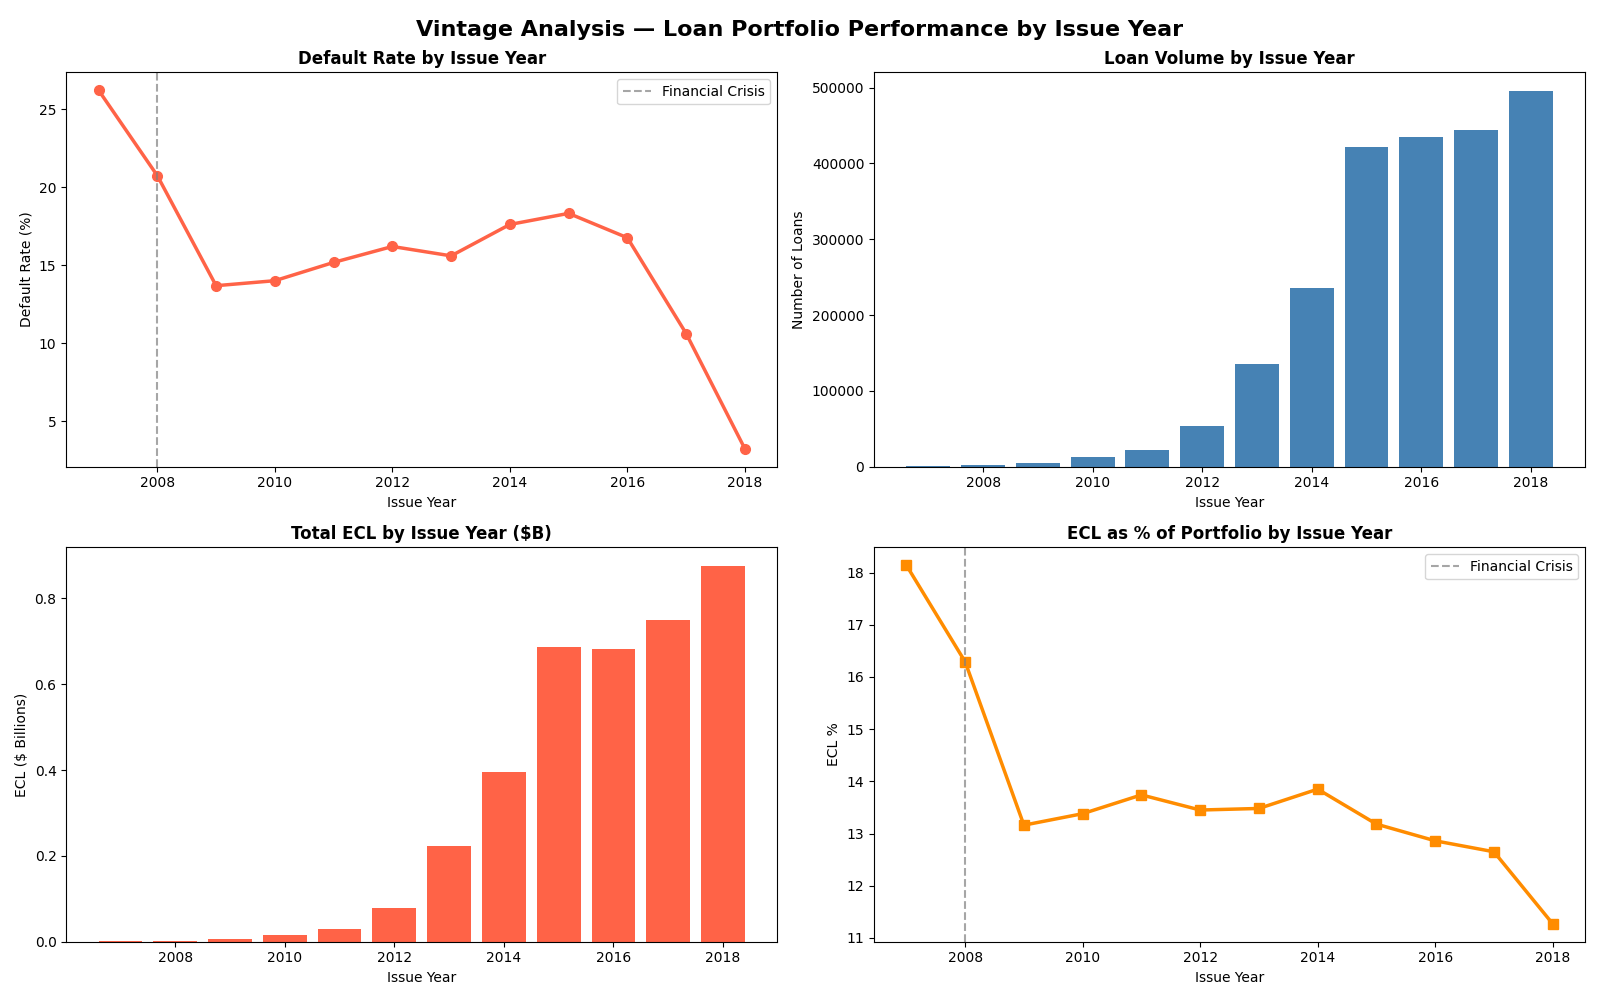

Source data for this figure (header and first rows):
issue_year, total_loans, default_rate, total_ECL, total_EAD, ECL_pct
2007, 603, 26.2, 610064, 3362725, 18.14
2008, 2393, 20.73, 2486743, 15267075, 16.29
2009, 5281, 13.69, 5820379, 44214475, 13.16
2010, 12537, 14.01, 14526161, 108540425, 13.38
2011, 21721, 15.18, 29544086, 215005175, 13.74
2012, 53367, 16.2, 79482679, 590839175, 13.45
2013, 134814, 15.6, 222820078, 1652852026, 13.48
2014, 235629, 17.61, 395707709, 2857731506, 13.85
2015, 421095, 18.32, 686696015, 5209468604, 13.18
2016, 434407, 16.76, 682772680, 5307601719, 12.86
2017, 443579, 10.63, 749605312, 5924715901, 12.65
2018, 495242, 3.25, 875360879, 7769845844, 11.27
